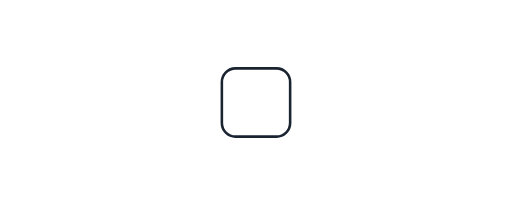
t = 0.00 s
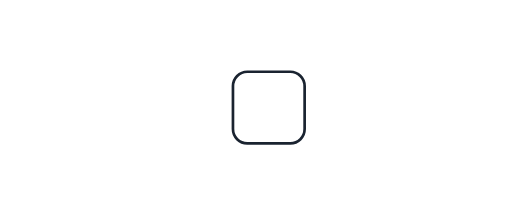
t = 0.25 s
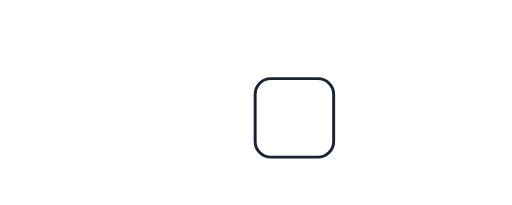
t = 0.75 s
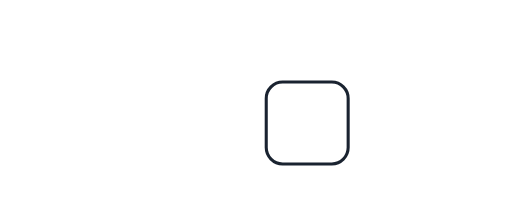
t = 1.00 s
t = 1.25 s: frame unchanged from t = 0.75 s, image omitted
t = 1.75 s: frame unchanged from t = 0.25 s, image omitted

The animated SVG that drew these frames (rendered in a browser with its animation timeline set to each time). Animation: 1 SMIL element (animateTransform=1); one cycle of 2.00 s, repeats indefinitely.

<svg xmlns="http://www.w3.org/2000/svg" width="300" height="120" viewBox="0 0 300 120" role="img" aria-labelledby="t d"><title id="t">probe animateTransform scale</title><desc id="d">isolated animateTransform primitive</desc><rect width="300" height="120" fill="#FFFFFF"/><rect x="130" y="40" width="40" height="40" rx="8" fill="#FFFFFF" stroke="#1A2330" stroke-width="1.5"><animateTransform attributeName="transform" type="scale" values="1;1.2;1" keyTimes="0;0.5;1" dur="2s" repeatCount="indefinite" additive="sum"/></rect></svg>
